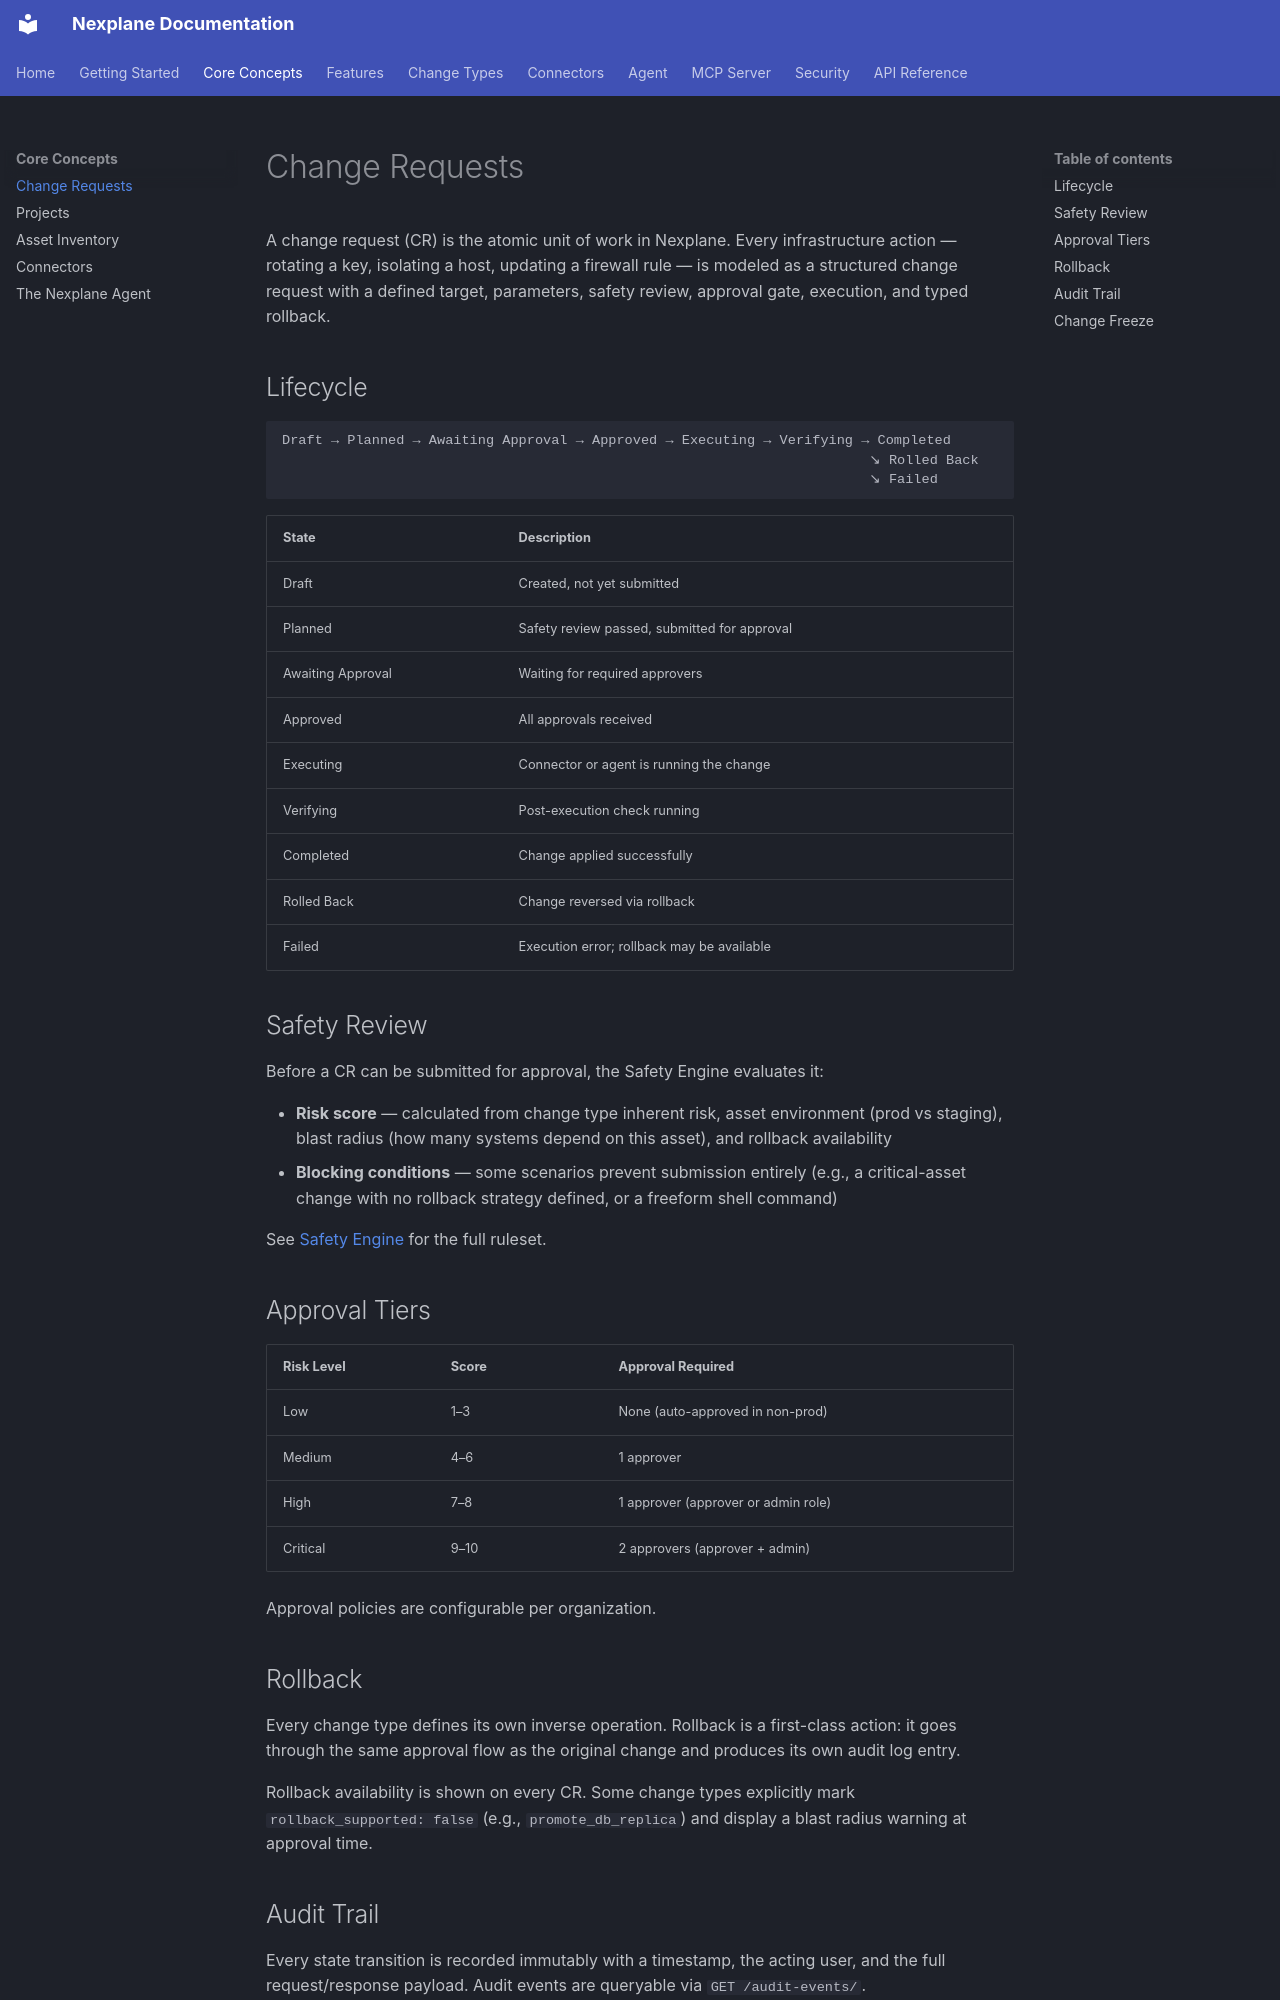

repository: youbetyourballs/nexplane-docs · page: concepts/change-requests/index.html · generator: mkdocs

# Change Requests

A change request (CR) is the atomic unit of work in Nexplane. Every infrastructure action — rotating a key, isolating a host, updating a firewall rule — is modeled as a structured change request with a defined target, parameters, safety review, approval gate, execution, and typed rollback.

## Lifecycle

```
Draft → Planned → Awaiting Approval → Approved → Executing → Verifying → Completed
                                                                        ↘ Rolled Back
                                                                        ↘ Failed
```

| State | Description |
|-------|-------------|
| Draft | Created, not yet submitted |
| Planned | Safety review passed, submitted for approval |
| Awaiting Approval | Waiting for required approvers |
| Approved | All approvals received |
| Executing | Connector or agent is running the change |
| Verifying | Post-execution check running |
| Completed | Change applied successfully |
| Rolled Back | Change reversed via rollback |
| Failed | Execution error; rollback may be available |

## Safety Review

Before a CR can be submitted for approval, the Safety Engine evaluates it:

- **Risk score** — calculated from change type inherent risk, asset environment (prod vs staging), blast radius (how many systems depend on this asset), and rollback availability
- **Blocking conditions** — some scenarios prevent submission entirely (e.g., a critical-asset change with no rollback strategy defined, or a freeform shell command)

See [Safety Engine](../security/safety-engine.md) for the full ruleset.

## Approval Tiers

| Risk Level | Score | Approval Required |
|------------|-------|------------------|
| Low | 1–3 | None (auto-approved in non-prod) |
| Medium | 4–6 | 1 approver |
| High | 7–8 | 1 approver (approver or admin role) |
| Critical | 9–10 | 2 approvers (approver + admin) |

Approval policies are configurable per organization.

## Rollback

Every change type defines its own inverse operation. Rollback is a first-class action: it goes through the same approval flow as the original change and produces its own audit log entry.

Rollback availability is shown on every CR. Some change types explicitly mark `rollback_supported: false` (e.g., `promote_db_replica`) and display a blast radius warning at approval time.
